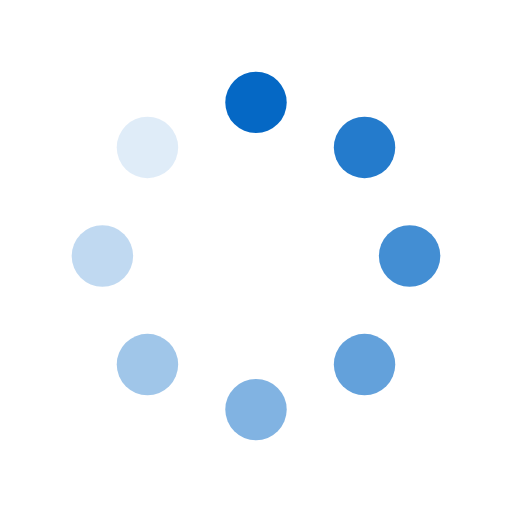
t = 0.00 s
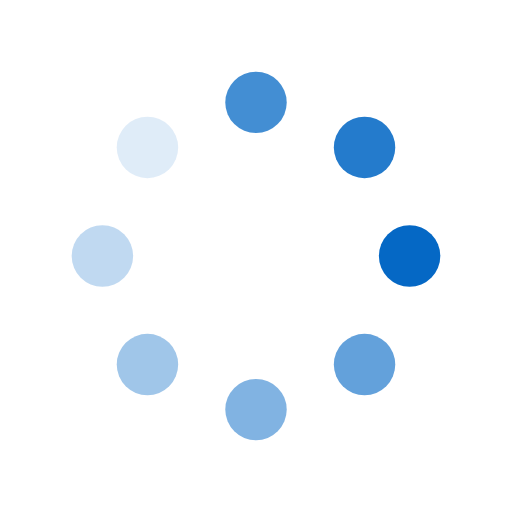
t = 0.25 s
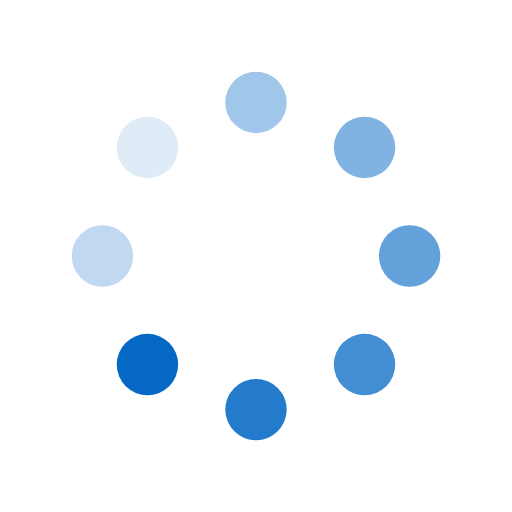
t = 0.63 s
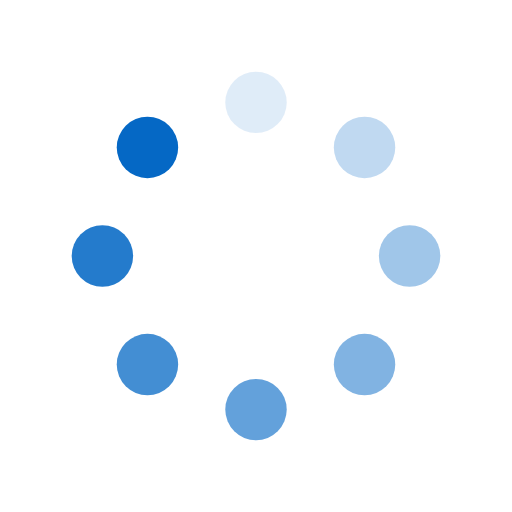
t = 0.88 s
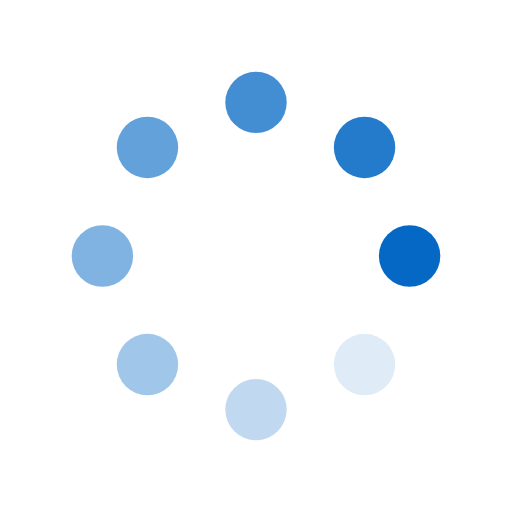
t = 1.25 s
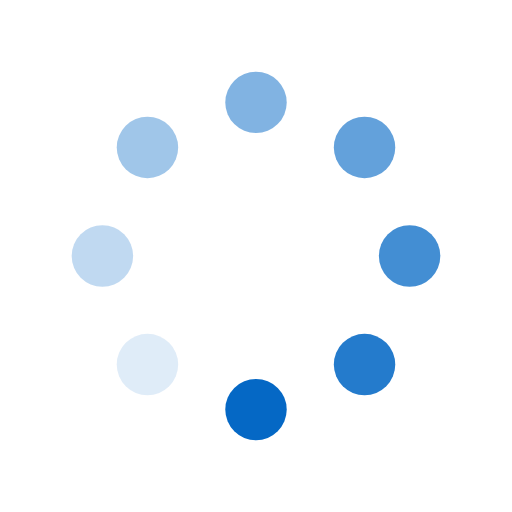
t = 1.50 s

The animated SVG that drew these frames (rendered in a browser with its animation timeline set to each time). Animation: 8 SMIL elements (animate=8); one cycle of 1.88 s, repeats indefinitely.


<svg width="48" height="48" viewBox="0 0 100 100" xmlns="http://www.w3.org/2000/svg" fill="#0568C5">
  <circle cx="50" cy="20" r="6">
    <animate attributeName="opacity" values="1;0" dur="1s" begin="0s" repeatCount="indefinite"/>
  </circle>
  <circle cx="71.2" cy="28.8" r="6" opacity="0.875">
    <animate attributeName="opacity" values="1;0" dur="1s" begin="0.125s" repeatCount="indefinite"/>
  </circle>
  <circle cx="80" cy="50" r="6" opacity="0.75">
    <animate attributeName="opacity" values="1;0" dur="1s" begin="0.25s" repeatCount="indefinite"/>
  </circle>
  <circle cx="71.2" cy="71.2" r="6" opacity="0.625">
    <animate attributeName="opacity" values="1;0" dur="1s" begin="0.375s" repeatCount="indefinite"/>
  </circle>
  <circle cx="50" cy="80" r="6" opacity="0.5">
    <animate attributeName="opacity" values="1;0" dur="1s" begin="0.5s" repeatCount="indefinite"/>
  </circle>
  <circle cx="28.8" cy="71.2" r="6" opacity="0.375">
    <animate attributeName="opacity" values="1;0" dur="1s" begin="0.625s" repeatCount="indefinite"/>
  </circle>
  <circle cx="20" cy="50" r="6" opacity="0.25">
    <animate attributeName="opacity" values="1;0" dur="1s" begin="0.75s" repeatCount="indefinite"/>
  </circle>
  <circle cx="28.8" cy="28.8" r="6" opacity="0.125">
    <animate attributeName="opacity" values="1;0" dur="1s" begin="0.875s" repeatCount="indefinite"/>
  </circle>
</svg>
